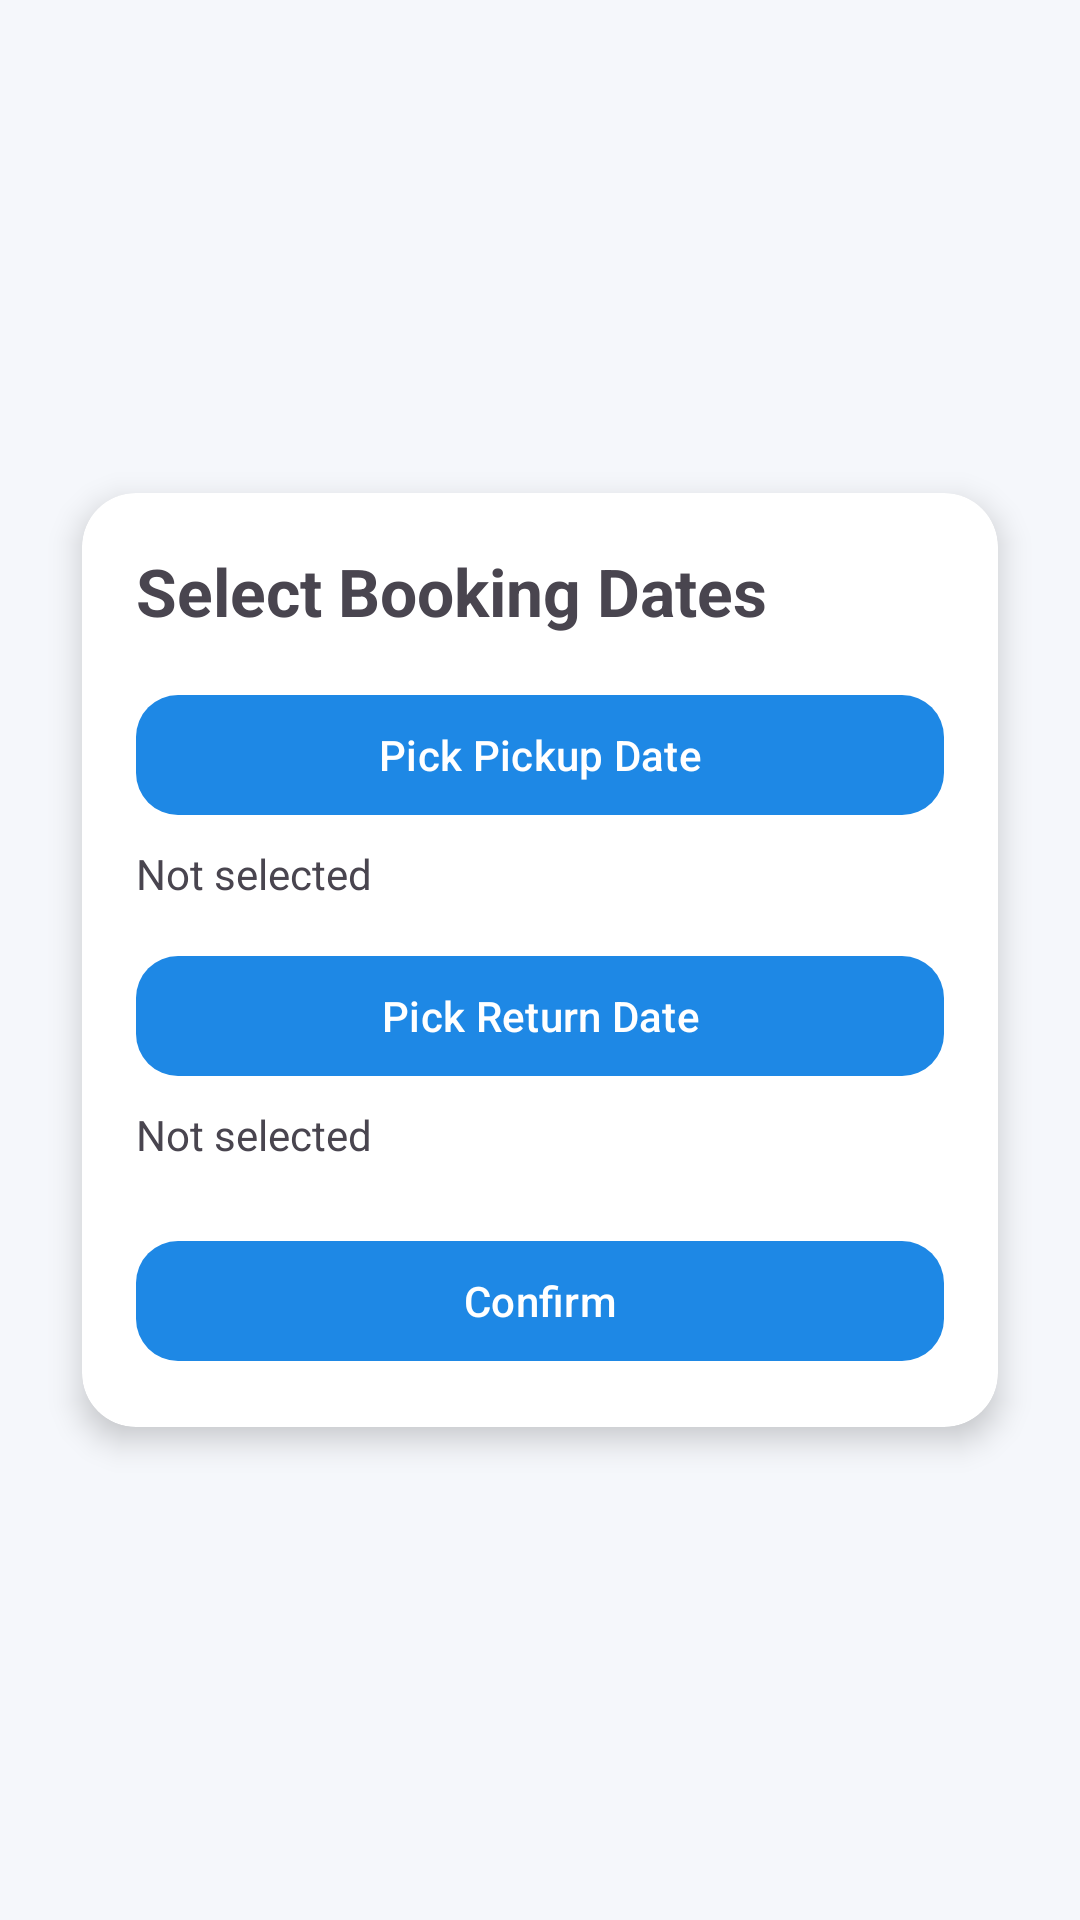

Android layout source for this screen:
<!-- AndroidManifest.xml: application theme Theme.CarRentalApp -->
<!-- res/layout/activity_booking.xml -->
<?xml version="1.0" encoding="utf-8"?>
<androidx.core.widget.NestedScrollView xmlns:android="http://schemas.android.com/apk/res/android"
    xmlns:app="http://schemas.android.com/apk/res-auto"
    android:layout_width="match_parent"
    android:layout_height="match_parent"
    android:fillViewport="true">

    <LinearLayout
        android:layout_width="match_parent"
        android:layout_height="match_parent"
        android:gravity="center"
        android:padding="16dp">

        <androidx.cardview.widget.CardView
            android:layout_width="match_parent"
            android:layout_height="wrap_content"
            app:cardCornerRadius="18dp"
            app:cardElevation="6dp"
            app:cardUseCompatPadding="true">

            <LinearLayout
                android:layout_width="match_parent"
                android:layout_height="wrap_content"
                android:orientation="vertical"
                android:padding="18dp">

                <TextView
                    android:layout_width="wrap_content"
                    android:layout_height="wrap_content"
                    android:text="@string/select_booking_dates"
                    android:textSize="22sp"
                    android:textStyle="bold" />

                
                <com.google.android.material.button.MaterialButton
                    android:id="@+id/btnPickupDate"
                    android:layout_width="match_parent"
                    android:layout_height="wrap_content"
                    android:text="@string/pick_pickup_date"
                    android:layout_marginTop="16dp"
                    app:cornerRadius="14dp" />

                <TextView
                    android:id="@+id/tvPickupDate"
                    android:layout_width="wrap_content"
                    android:layout_height="wrap_content"
                    android:text="@string/not_selected"
                    android:layout_marginTop="6dp"
                    android:textColor="?android:textColorSecondary"/>

                
                <com.google.android.material.button.MaterialButton
                    android:id="@+id/btnReturnDate"
                    android:layout_width="match_parent"
                    android:layout_height="wrap_content"
                    android:text="@string/pick_return_date"
                    android:layout_marginTop="14dp"
                    app:cornerRadius="14dp" />

                <TextView
                    android:id="@+id/tvReturnDate"
                    android:layout_width="wrap_content"
                    android:layout_height="wrap_content"
                    android:text="@string/not_selected"
                    android:layout_marginTop="6dp"
                    android:textColor="?android:textColorSecondary"/>

                <com.google.android.material.button.MaterialButton
                    android:id="@+id/btnConfirm"
                    android:layout_width="match_parent"
                    android:layout_height="wrap_content"
                    android:text="@string/confirm"
                    android:layout_marginTop="22dp"
                    app:cornerRadius="14dp" />

            </LinearLayout>
        </androidx.cardview.widget.CardView>

    </LinearLayout>
</androidx.core.widget.NestedScrollView>
<!-- resources referenced by this layout -->
<resources>
  <string name="confirm">Confirm</string>
  <string name="not_selected">Not selected</string>
  <string name="pick_pickup_date">Pick Pickup Date</string>
  <string name="pick_return_date">Pick Return Date</string>
  <string name="select_booking_dates">Select Booking Dates</string>
  <style name="Theme.CarRentalApp" parent="Theme.Material3.DayNight.NoActionBar">
          <item name="colorPrimary">@color/md_theme_primary</item>
          <item name="colorOnPrimary">@color/md_theme_onPrimary</item>
          <item name="colorSecondary">@color/md_theme_secondary</item>
          <item name="android:statusBarColor">@color/md_theme_primary</item>
          <item name="android:navigationBarColor">@color/md_theme_background</item>
          <item name="colorPrimaryVariant">@color/primary_dark</item>
          <item name="android:colorBackground">@color/background</item>
      </style>
  <color name="md_theme_primary">#1E88E5</color>
  <color name="md_theme_onPrimary">#FFFFFF</color>
  <color name="md_theme_secondary">#00A896</color>
  <color name="md_theme_background">#FFFFFF</color>
  <color name="primary_dark">#1446C6</color>
  <color name="background">#F5F7FB</color>
</resources>
